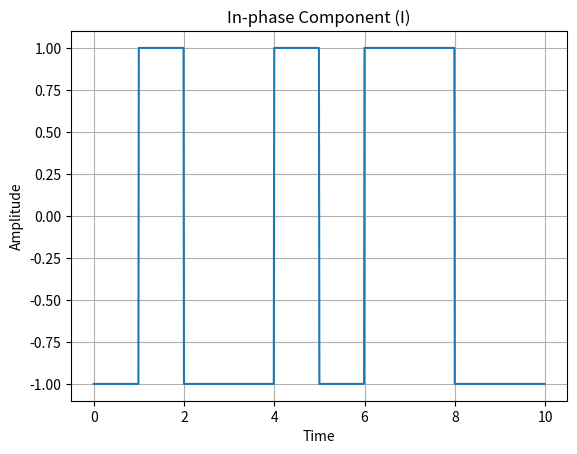
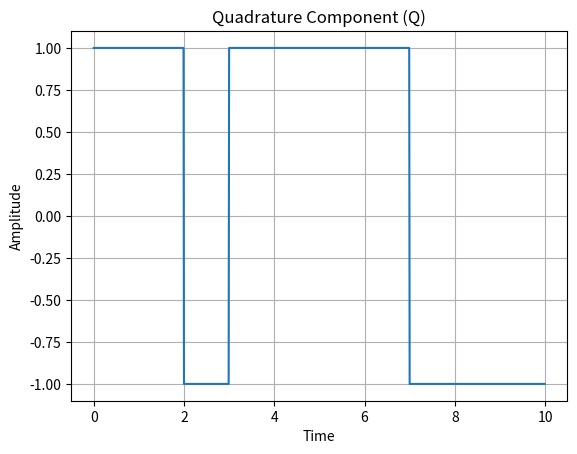
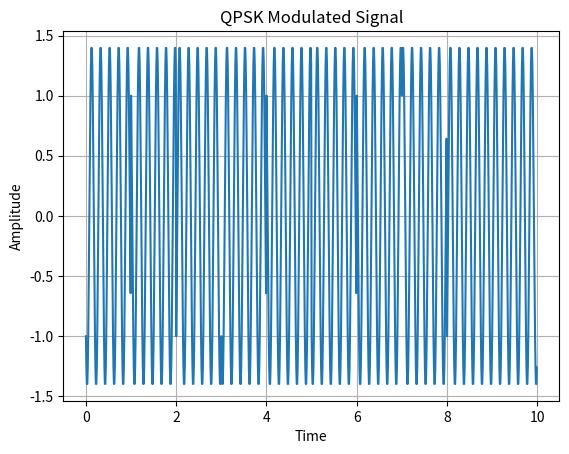

Generate these figures, in order, with matplotlib:
import numpy as np
import matplotlib.pyplot as plt

# Parameters
num_bits = 20
bit_rate = 1
fc = 5
samples_per_bit = 100

# Generate random bits
bits = np.random.randint(0, 2, num_bits)

# Group bits into pairs
bit_pairs = bits.reshape(-1, 2)

# Mapping (Gray coding)
mapping = {
    (0, 0): (1, 1),
    (0, 1): (-1, 1),
    (1, 1): (-1, -1),
    (1, 0): (1, -1)
}

I = []
Q = []

for pair in bit_pairs:
    i, q = mapping[tuple(pair)]
    I.extend([i] * samples_per_bit)
    Q.extend([q] * samples_per_bit)

I = np.array(I)
Q = np.array(Q)

# Time
t = np.arange(0, len(I)) / samples_per_bit

# Carrier
carrier_I = np.cos(2 * np.pi * fc * t)
carrier_Q = np.sin(2 * np.pi * fc * t)

# QPSK signal
qpsk_signal = I * carrier_I - Q * carrier_Q

# -------- 1. I component --------
plt.figure()
plt.plot(t, I)
plt.title("In-phase Component (I)")
plt.xlabel("Time")
plt.ylabel("Amplitude")
plt.grid()


# -------- 2. Q component --------
plt.figure()
plt.plot(t, Q)
plt.title("Quadrature Component (Q)")
plt.xlabel("Time")
plt.ylabel("Amplitude")
plt.grid()


# -------- 3. QPSK Signal --------
plt.figure()
plt.plot(t, qpsk_signal)
plt.title("QPSK Modulated Signal")
plt.xlabel("Time")
plt.ylabel("Amplitude")
plt.grid()
plt.show()
